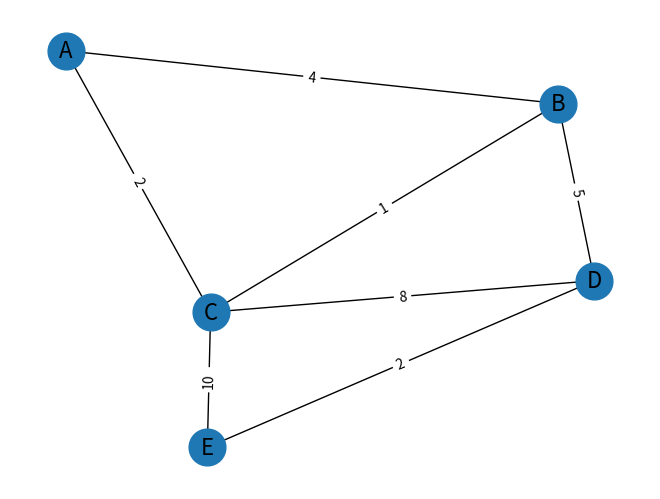

The script that saved this image:
import heapq
import matplotlib.pyplot as plt
import networkx as nx

# створення графа
GRAPH = {
    "A": {"B": 4, "C": 2},
    "B": {"A": 4, "C": 1, "D": 5},
    "C": {"A": 2, "B": 1, "D": 8, "E": 10},
    "D": {"B": 5, "C": 8, "E": 2},
    "E": {"C": 10, "D": 2},
}

# алгоритм Дейкстри
def dijkstra(graph, start):
    distances = {v: float("inf") for v in graph} 
    distances[start] = 0
    heap = [(0, start)]

    while heap:
        dist, vertex = heapq.heappop(heap) # вилучення вершини з купи
        if dist > distances[vertex]: # якщо відстань до вершини більша за відстань до сусідньої вершини
            continue

        for neighbor, weight in graph[vertex].items(): # перебір сусідніх вершин
            new_dist = dist + weight # обчислення відстані до сусідньої вершини
            if new_dist < distances[neighbor]:
                distances[neighbor] = new_dist
                heapq.heappush(heap, (new_dist, neighbor))

        print(distances)  # стан після кожного кроку

    return distances

if __name__ == "__main__":
    print(dijkstra(GRAPH, "A"))

    G = nx.Graph()
    for v, neighbors in GRAPH.items():
        for n, w in neighbors.items():
            if v < n:
                G.add_edge(v, n, weight=w)

    pos = nx.spring_layout(G, seed=42)
    nx.draw(G, pos, with_labels=True, node_size=700, font_size=16)
    nx.draw_networkx_edge_labels(G, pos, edge_labels=nx.get_edge_attributes(G, "weight"))
    plt.show()
